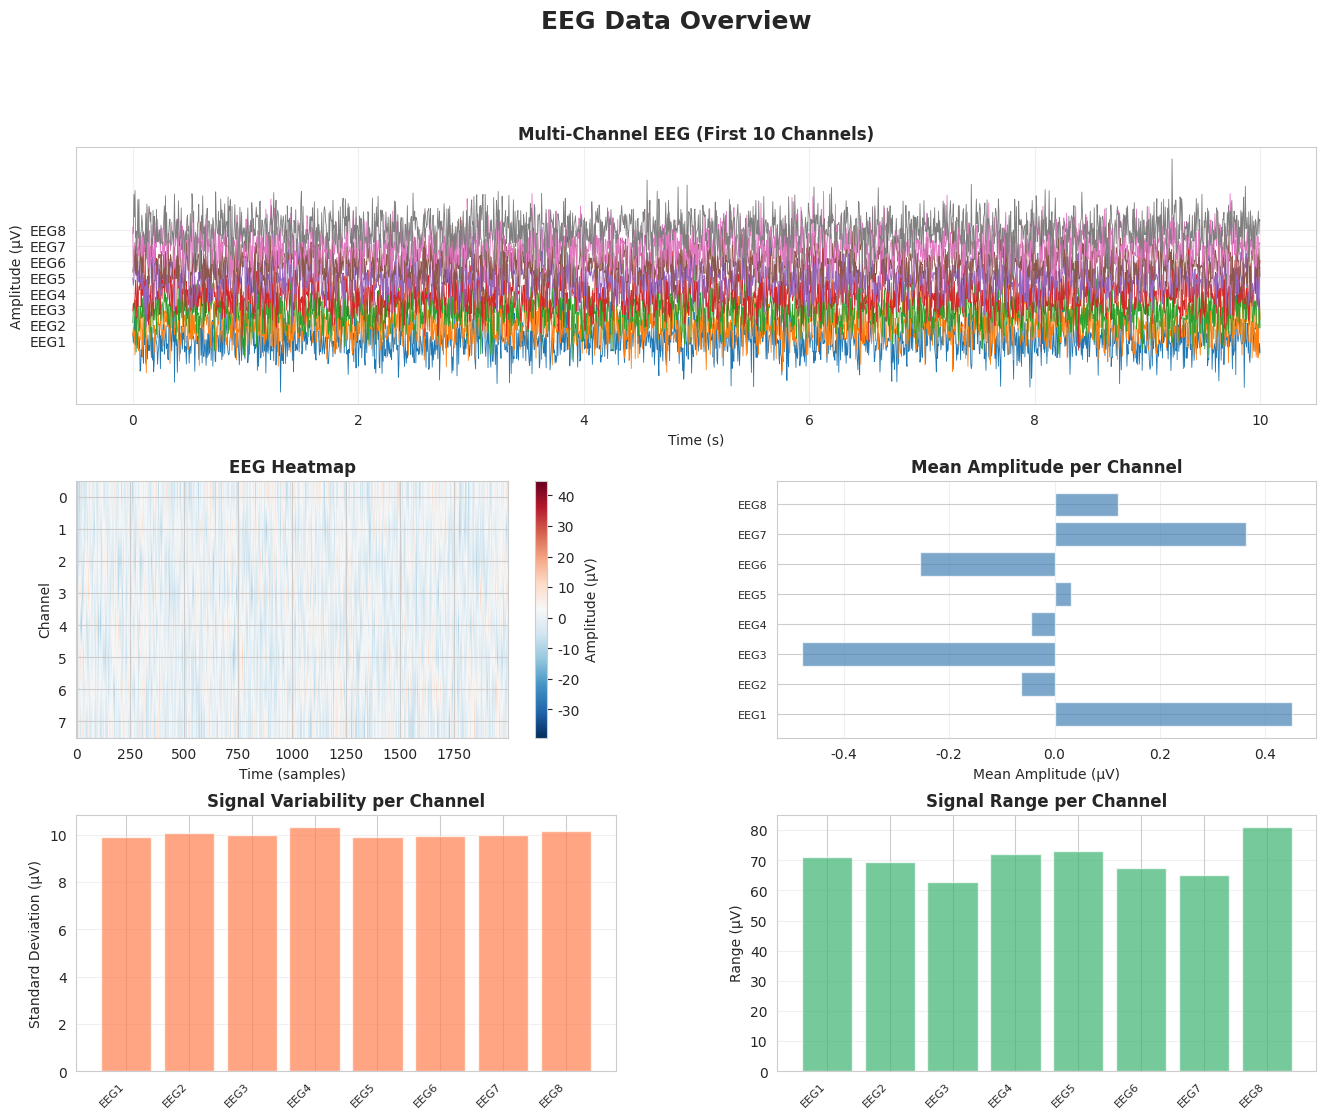

Python code for this plot:
"""
Data Visualizer Module

This module provides visualization functions for EEG data.
"""

import numpy as np
import matplotlib.pyplot as plt
import seaborn as sns
from typing import List, Optional, Tuple
from pathlib import Path


class DataVisualizer:
    """
    A class for visualizing EEG data with various plot types.
    """

    def __init__(self, data: np.ndarray, times: np.ndarray,
                 channel_names: Optional[List[str]] = None,
                 sampling_rate: Optional[float] = None):
        """
        Initialize the DataVisualizer.

        Args:
            data (np.ndarray): EEG data of shape (n_channels, n_samples)
            times (np.ndarray): Time array in seconds
            channel_names (List[str], optional): List of channel names
            sampling_rate (float, optional): Sampling rate in Hz
        """
        self.data = data
        self.times = times
        self.n_channels, self.n_samples = data.shape
        self.sampling_rate = sampling_rate

        if channel_names is None:
            self.channel_names = [f"Ch{i+1}" for i in range(self.n_channels)]
        else:
            self.channel_names = channel_names

        # Set style
        sns.set_style("whitegrid")
        plt.rcParams['figure.figsize'] = (12, 8)

    def plot_multichannel(self, channels: Optional[List[int]] = None,
                         start_time: float = 0, end_time: Optional[float] = None,
                         scale: float = 1.0, save_path: Optional[str] = None):
        """
        Plot multiple EEG channels as stacked time series.

        Args:
            channels (List[int], optional): List of channel indices to plot.
                                           If None, plots all channels.
            start_time (float): Start time in seconds
            end_time (float, optional): End time in seconds
            scale (float): Scaling factor for vertical spacing
            save_path (str, optional): Path to save the figure
        """
        if channels is None:
            channels = list(range(self.n_channels))

        # Time window
        start_idx = np.searchsorted(self.times, start_time)
        end_idx = np.searchsorted(self.times, end_time) if end_time else len(self.times)

        time_window = self.times[start_idx:end_idx]
        data_window = self.data[channels, start_idx:end_idx]

        # Create figure
        fig, ax = plt.subplots(figsize=(14, max(8, len(channels) * 0.5)))

        # Plot each channel with vertical offset
        offsets = np.arange(len(channels)) * scale * np.std(data_window)

        for i, ch_idx in enumerate(channels):
            ax.plot(time_window, data_window[i] + offsets[i],
                   label=self.channel_names[ch_idx], linewidth=0.8)

        ax.set_xlabel('Time (s)', fontsize=12)
        ax.set_ylabel('Amplitude (μV)', fontsize=12)
        ax.set_title('Multi-Channel EEG Time Series', fontsize=14, fontweight='bold')
        ax.set_yticks(offsets)
        ax.set_yticklabels([self.channel_names[ch] for ch in channels])
        ax.grid(True, alpha=0.3)

        plt.tight_layout()

        if save_path:
            plt.savefig(save_path, dpi=300, bbox_inches='tight')
            print(f"Figure saved to: {save_path}")

        plt.show()

    def plot_single_channel(self, channel_idx: int,
                           start_time: float = 0, end_time: Optional[float] = None,
                           save_path: Optional[str] = None):
        """
        Plot a single EEG channel.

        Args:
            channel_idx (int): Index of the channel to plot
            start_time (float): Start time in seconds
            end_time (float, optional): End time in seconds
            save_path (str, optional): Path to save the figure
        """
        start_idx = np.searchsorted(self.times, start_time)
        end_idx = np.searchsorted(self.times, end_time) if end_time else len(self.times)

        time_window = self.times[start_idx:end_idx]
        data_window = self.data[channel_idx, start_idx:end_idx]

        fig, ax = plt.subplots(figsize=(14, 4))

        ax.plot(time_window, data_window, linewidth=1.0, color='steelblue')
        ax.set_xlabel('Time (s)', fontsize=12)
        ax.set_ylabel('Amplitude (μV)', fontsize=12)
        ax.set_title(f'EEG Channel: {self.channel_names[channel_idx]}',
                    fontsize=14, fontweight='bold')
        ax.grid(True, alpha=0.3)

        plt.tight_layout()

        if save_path:
            plt.savefig(save_path, dpi=300, bbox_inches='tight')
            print(f"Figure saved to: {save_path}")

        plt.show()

    def plot_power_spectrum(self, channel_idx: int,
                           frequencies: np.ndarray, psd: np.ndarray,
                           freq_range: Tuple[float, float] = (0, 50),
                           save_path: Optional[str] = None):
        """
        Plot power spectral density for a channel.

        Args:
            channel_idx (int): Index of the channel
            frequencies (np.ndarray): Frequency array
            psd (np.ndarray): Power spectral density array
            freq_range (Tuple[float, float]): Frequency range to display
            save_path (str, optional): Path to save the figure
        """
        # Filter frequency range
        freq_mask = (frequencies >= freq_range[0]) & (frequencies <= freq_range[1])
        freq_filtered = frequencies[freq_mask]
        psd_filtered = psd[freq_mask]

        fig, ax = plt.subplots(figsize=(12, 5))

        ax.semilogy(freq_filtered, psd_filtered, linewidth=1.5, color='darkblue')
        ax.set_xlabel('Frequency (Hz)', fontsize=12)
        ax.set_ylabel('Power Spectral Density (μV²/Hz)', fontsize=12)
        ax.set_title(f'Power Spectrum - {self.channel_names[channel_idx]}',
                    fontsize=14, fontweight='bold')
        ax.grid(True, alpha=0.3)

        # Add frequency band regions
        bands = {'Delta': (0.5, 4), 'Theta': (4, 8), 'Alpha': (8, 13),
                'Beta': (13, 30), 'Gamma': (30, 50)}
        colors = ['lightblue', 'lightgreen', 'lightyellow', 'lightcoral', 'plum']

        for (band_name, (low, high)), color in zip(bands.items(), colors):
            if low >= freq_range[0] and high <= freq_range[1]:
                ax.axvspan(low, high, alpha=0.2, color=color, label=band_name)

        ax.legend(loc='upper right')
        plt.tight_layout()

        if save_path:
            plt.savefig(save_path, dpi=300, bbox_inches='tight')
            print(f"Figure saved to: {save_path}")

        plt.show()

    def plot_heatmap(self, start_time: float = 0, end_time: Optional[float] = None,
                    save_path: Optional[str] = None):
        """
        Plot a heatmap of all channels over time.

        Args:
            start_time (float): Start time in seconds
            end_time (float, optional): End time in seconds
            save_path (str, optional): Path to save the figure
        """
        start_idx = np.searchsorted(self.times, start_time)
        end_idx = np.searchsorted(self.times, end_time) if end_time else len(self.times)

        time_window = self.times[start_idx:end_idx]
        data_window = self.data[:, start_idx:end_idx]

        fig, ax = plt.subplots(figsize=(14, max(8, self.n_channels * 0.3)))

        # Create heatmap
        im = ax.imshow(data_window, aspect='auto', cmap='RdBu_r',
                      extent=[time_window[0], time_window[-1], 0, self.n_channels],
                      interpolation='bilinear')

        ax.set_xlabel('Time (s)', fontsize=12)
        ax.set_ylabel('Channel', fontsize=12)
        ax.set_title('EEG Heatmap (All Channels)', fontsize=14, fontweight='bold')

        # Set y-axis labels
        ax.set_yticks(np.arange(self.n_channels) + 0.5)
        ax.set_yticklabels(self.channel_names)

        # Add colorbar
        cbar = plt.colorbar(im, ax=ax)
        cbar.set_label('Amplitude (μV)', fontsize=11)

        plt.tight_layout()

        if save_path:
            plt.savefig(save_path, dpi=300, bbox_inches='tight')
            print(f"Figure saved to: {save_path}")

        plt.show()

    def plot_correlation_matrix(self, correlation_matrix: np.ndarray,
                               save_path: Optional[str] = None):
        """
        Plot correlation matrix between channels.

        Args:
            correlation_matrix (np.ndarray): Correlation matrix
            save_path (str, optional): Path to save the figure
        """
        fig, ax = plt.subplots(figsize=(12, 10))

        # Create heatmap
        sns.heatmap(correlation_matrix, annot=False, cmap='coolwarm',
                   center=0, vmin=-1, vmax=1,
                   xticklabels=self.channel_names,
                   yticklabels=self.channel_names,
                   square=True, linewidths=0.5, cbar_kws={'label': 'Correlation'},
                   ax=ax)

        ax.set_title('Channel Correlation Matrix', fontsize=14, fontweight='bold')
        plt.tight_layout()

        if save_path:
            plt.savefig(save_path, dpi=300, bbox_inches='tight')
            print(f"Figure saved to: {save_path}")

        plt.show()

    def plot_band_powers(self, band_powers: dict, save_path: Optional[str] = None):
        """
        Plot power in different frequency bands.

        Args:
            band_powers (dict): Dictionary of band powers
            save_path (str, optional): Path to save the figure
        """
        bands = list(band_powers.keys())
        powers = list(band_powers.values())

        fig, ax = plt.subplots(figsize=(10, 6))

        colors = ['#3498db', '#2ecc71', '#f39c12', '#e74c3c', '#9b59b6']
        bars = ax.bar(bands, powers, color=colors[:len(bands)], alpha=0.8, edgecolor='black')

        ax.set_xlabel('Frequency Band', fontsize=12)
        ax.set_ylabel('Power (μV²)', fontsize=12)
        ax.set_title('Power Distribution Across Frequency Bands',
                    fontsize=14, fontweight='bold')
        ax.grid(True, alpha=0.3, axis='y')

        # Add value labels on bars
        for bar in bars:
            height = bar.get_height()
            ax.text(bar.get_x() + bar.get_width()/2., height,
                   f'{height:.2e}',
                   ha='center', va='bottom', fontsize=10)

        plt.tight_layout()

        if save_path:
            plt.savefig(save_path, dpi=300, bbox_inches='tight')
            print(f"Figure saved to: {save_path}")

        plt.show()

    def plot_statistics_summary(self, stats_dict: dict, save_path: Optional[str] = None):
        """
        Plot summary statistics for all channels.

        Args:
            stats_dict (dict): Dictionary containing statistics
            save_path (str, optional): Path to save the figure
        """
        fig, axes = plt.subplots(2, 2, figsize=(14, 10))

        # Mean
        axes[0, 0].bar(range(self.n_channels), stats_dict['mean'], color='steelblue', alpha=0.7)
        axes[0, 0].set_title('Mean Amplitude', fontweight='bold')
        axes[0, 0].set_xlabel('Channel')
        axes[0, 0].set_ylabel('Mean (μV)')
        axes[0, 0].set_xticks(range(self.n_channels))
        axes[0, 0].set_xticklabels(self.channel_names, rotation=45, ha='right')
        axes[0, 0].grid(True, alpha=0.3, axis='y')

        # Standard Deviation
        axes[0, 1].bar(range(self.n_channels), stats_dict['std'], color='coral', alpha=0.7)
        axes[0, 1].set_title('Standard Deviation', fontweight='bold')
        axes[0, 1].set_xlabel('Channel')
        axes[0, 1].set_ylabel('Std (μV)')
        axes[0, 1].set_xticks(range(self.n_channels))
        axes[0, 1].set_xticklabels(self.channel_names, rotation=45, ha='right')
        axes[0, 1].grid(True, alpha=0.3, axis='y')

        # Range (Peak-to-Peak)
        axes[1, 0].bar(range(self.n_channels), stats_dict['range'], color='mediumseagreen', alpha=0.7)
        axes[1, 0].set_title('Signal Range (Peak-to-Peak)', fontweight='bold')
        axes[1, 0].set_xlabel('Channel')
        axes[1, 0].set_ylabel('Range (μV)')
        axes[1, 0].set_xticks(range(self.n_channels))
        axes[1, 0].set_xticklabels(self.channel_names, rotation=45, ha='right')
        axes[1, 0].grid(True, alpha=0.3, axis='y')

        # RMS
        axes[1, 1].bar(range(self.n_channels), stats_dict['rms'], color='mediumpurple', alpha=0.7)
        axes[1, 1].set_title('Root Mean Square (RMS)', fontweight='bold')
        axes[1, 1].set_xlabel('Channel')
        axes[1, 1].set_ylabel('RMS (μV)')
        axes[1, 1].set_xticks(range(self.n_channels))
        axes[1, 1].set_xticklabels(self.channel_names, rotation=45, ha='right')
        axes[1, 1].grid(True, alpha=0.3, axis='y')

        plt.suptitle('Statistical Summary - All Channels', fontsize=16, fontweight='bold', y=1.00)
        plt.tight_layout()

        if save_path:
            plt.savefig(save_path, dpi=300, bbox_inches='tight')
            print(f"Figure saved to: {save_path}")

        plt.show()

    def create_overview_figure(self, save_path: Optional[str] = None):
        """
        Create a comprehensive overview figure with multiple subplots.

        Args:
            save_path (str, optional): Path to save the figure
        """
        fig = plt.figure(figsize=(16, 12))
        gs = fig.add_gridspec(3, 2, hspace=0.3, wspace=0.3)

        # 1. Multi-channel time series (top, spanning both columns)
        ax1 = fig.add_subplot(gs[0, :])
        n_display = min(10, self.n_channels)
        offsets = np.arange(n_display) * np.std(self.data[:n_display])
        for i in range(n_display):
            ax1.plot(self.times, self.data[i] + offsets[i],
                    label=self.channel_names[i], linewidth=0.6)
        ax1.set_xlabel('Time (s)')
        ax1.set_ylabel('Amplitude (μV)')
        ax1.set_title('Multi-Channel EEG (First 10 Channels)', fontweight='bold')
        ax1.set_yticks(offsets)
        ax1.set_yticklabels(self.channel_names[:n_display])
        ax1.grid(True, alpha=0.3)

        # 2. Heatmap
        ax2 = fig.add_subplot(gs[1, 0])
        im = ax2.imshow(self.data, aspect='auto', cmap='RdBu_r', interpolation='bilinear')
        ax2.set_xlabel('Time (samples)')
        ax2.set_ylabel('Channel')
        ax2.set_title('EEG Heatmap', fontweight='bold')
        plt.colorbar(im, ax=ax2, label='Amplitude (μV)')

        # 3. Mean amplitude per channel
        ax3 = fig.add_subplot(gs[1, 1])
        mean_vals = np.mean(self.data, axis=1)
        ax3.barh(range(self.n_channels), mean_vals, color='steelblue', alpha=0.7)
        ax3.set_yticks(range(self.n_channels))
        ax3.set_yticklabels(self.channel_names, fontsize=8)
        ax3.set_xlabel('Mean Amplitude (μV)')
        ax3.set_title('Mean Amplitude per Channel', fontweight='bold')
        ax3.grid(True, alpha=0.3, axis='x')

        # 4. Standard deviation per channel
        ax4 = fig.add_subplot(gs[2, 0])
        std_vals = np.std(self.data, axis=1)
        ax4.bar(range(self.n_channels), std_vals, color='coral', alpha=0.7)
        ax4.set_xticks(range(self.n_channels))
        ax4.set_xticklabels(self.channel_names, rotation=45, ha='right', fontsize=8)
        ax4.set_ylabel('Standard Deviation (μV)')
        ax4.set_title('Signal Variability per Channel', fontweight='bold')
        ax4.grid(True, alpha=0.3, axis='y')

        # 5. Signal range per channel
        ax5 = fig.add_subplot(gs[2, 1])
        range_vals = np.ptp(self.data, axis=1)
        ax5.bar(range(self.n_channels), range_vals, color='mediumseagreen', alpha=0.7)
        ax5.set_xticks(range(self.n_channels))
        ax5.set_xticklabels(self.channel_names, rotation=45, ha='right', fontsize=8)
        ax5.set_ylabel('Range (μV)')
        ax5.set_title('Signal Range per Channel', fontweight='bold')
        ax5.grid(True, alpha=0.3, axis='y')

        plt.suptitle('EEG Data Overview', fontsize=18, fontweight='bold', y=0.995)

        if save_path:
            plt.savefig(save_path, dpi=300, bbox_inches='tight')
            print(f"Figure saved to: {save_path}")

        plt.show()


if __name__ == "__main__":
    # Example usage with synthetic data
    print("Generating synthetic EEG data for demonstration...")

    n_channels = 8
    n_samples = 2000
    sampling_rate = 200.0
    duration = n_samples / sampling_rate

    # Generate synthetic data
    np.random.seed(42)
    times = np.linspace(0, duration, n_samples)
    data = np.random.randn(n_channels, n_samples) * 10

    channel_names = [f"EEG{i+1}" for i in range(n_channels)]

    # Create visualizer
    viz = DataVisualizer(data, times, channel_names, sampling_rate)

    # Create overview
    viz.create_overview_figure()
